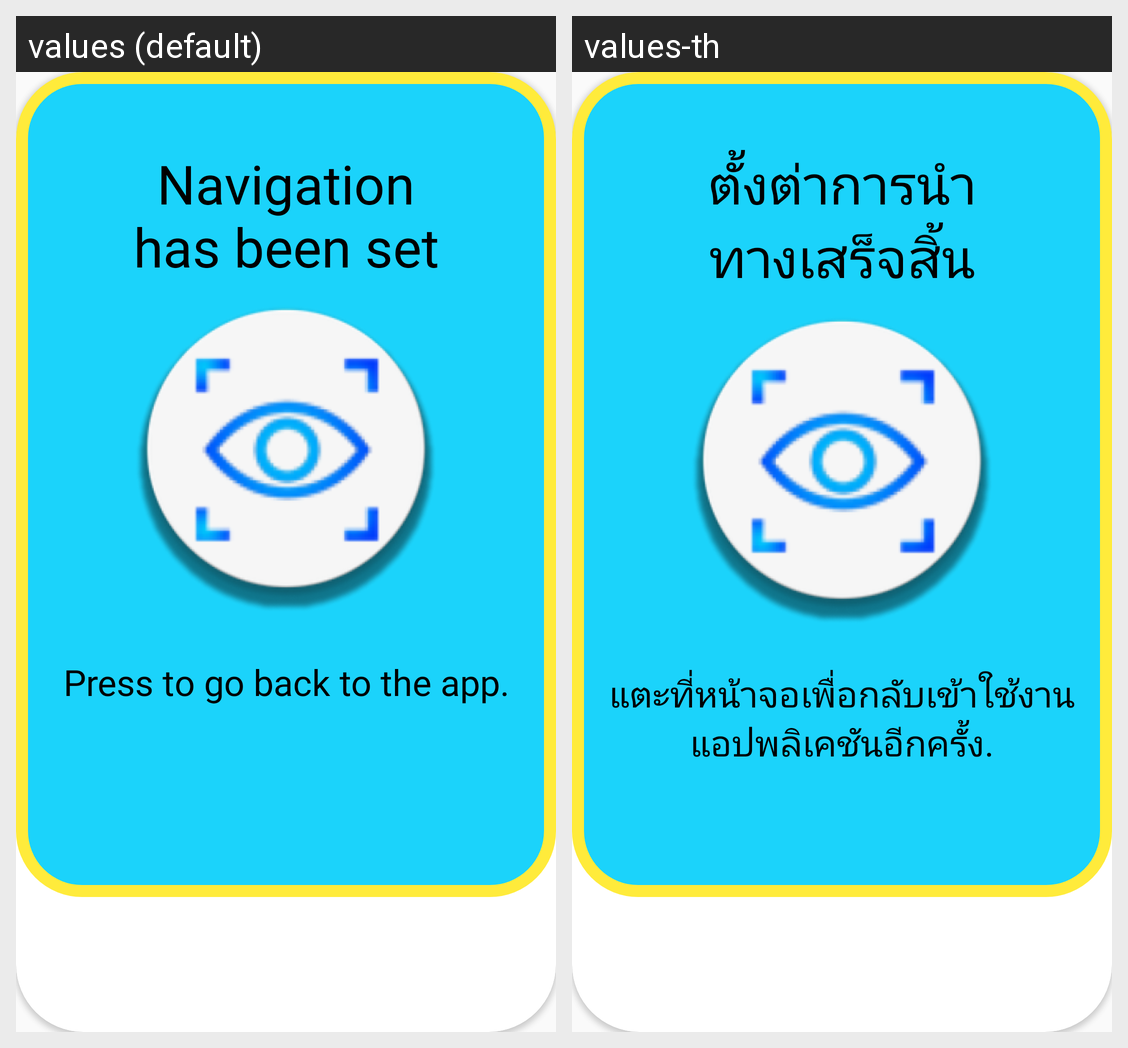

Strings drawn on this Android screen and how each of the app's shown locales translates them:
Android screen res/layout/alert_dialog_go_to_app.xml rendered under 2 locales, left to right: values (default), values-th. Device: Nexus 5 (rendered at 1080×1920; each locale shown at half size, 540×960, under a caption strip naming it); theme AppTheme.
Strings drawn on this screen, with the default value and each locale's value (text and hints the layout hard-codes, and strings that could not be matched under every locale, appear in the picture but are not listed):

gotoApp_header
  values: Navigation has been set
  values-th: ตั้งต่าการนำทางเสร็จสิ้น

gotoApp_subHeader
  values: Press to go back to the app.
  values-th: แตะที่หน้าจอเพื่อกลับเข้าใช้งานแอปพลิเคชันอีกครั้ง.
